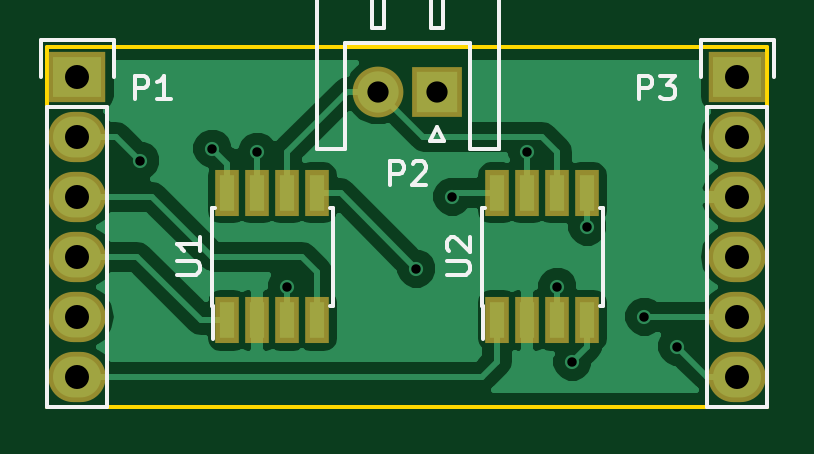
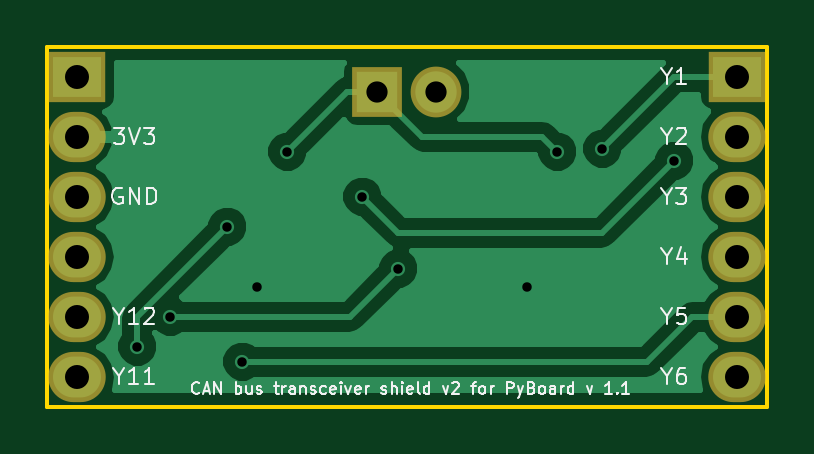
Circuit board: 8 layer files. Board 30.5 x 15.2 mm.
- bottom_copper: CAN bus transceiver v2 PYBv11-B.Cu.gbl (13980 bytes)
- bottom_mask: CAN bus transceiver v2 PYBv11-B.Mask.gbs (734 bytes)
- bottom_silk: CAN bus transceiver v2 PYBv11-B.SilkS.gbo (14438 bytes)
- outline: CAN bus transceiver v2 PYBv11-Edge.Cuts.gm1 (487 bytes)
- top_copper: CAN bus transceiver v2 PYBv11-F.Cu.gtl (21923 bytes)
- top_mask: CAN bus transceiver v2 PYBv11-F.Mask.gts (1135 bytes)
- top_silk: CAN bus transceiver v2 PYBv11-F.SilkS.gto (4806 bytes)
- drill: CAN bus transceiver v2 PYBv11.drl (591 bytes)

=== bottom_copper: CAN bus transceiver v2 PYBv11-B.Cu.gbl (13980 bytes, source omitted) ===
=== bottom_mask: CAN bus transceiver v2 PYBv11-B.Mask.gbs ===
G04 #@! TF.FileFunction,Soldermask,Bot*
%FSLAX45Y45*%
G04 Gerber Fmt 4.5, Leading zero omitted, Abs format (unit mm)*
G04 Created by KiCad (PCBNEW 4.0.4-stable) date Sat Oct 29 12:27:33 2016*
%MOMM*%
%LPD*%
G01*
G04 APERTURE LIST*
%ADD10C,0.100000*%
%ADD11R,2.150000X2.150000*%
%ADD12C,2.150000*%
%ADD13R,2.432000X2.127200*%
%ADD14O,2.432000X2.127200*%
G04 APERTURE END LIST*
D10*
D11*
X9842500Y-9207500D03*
D12*
X9592500Y-9207500D03*
D13*
X8318500Y-9144000D03*
D14*
X8318500Y-9398000D03*
X8318500Y-9652000D03*
X8318500Y-9906000D03*
X8318500Y-10160000D03*
X8318500Y-10414000D03*
D13*
X11112500Y-9144000D03*
D14*
X11112500Y-9398000D03*
X11112500Y-9652000D03*
X11112500Y-9906000D03*
X11112500Y-10160000D03*
X11112500Y-10414000D03*
M02*

=== bottom_silk: CAN bus transceiver v2 PYBv11-B.SilkS.gbo (14438 bytes, source omitted) ===
=== outline: CAN bus transceiver v2 PYBv11-Edge.Cuts.gm1 ===
G04 #@! TF.FileFunction,Profile,NP*
%FSLAX45Y45*%
G04 Gerber Fmt 4.5, Leading zero omitted, Abs format (unit mm)*
G04 Created by KiCad (PCBNEW 4.0.4-stable) date Sat Oct 29 12:27:33 2016*
%MOMM*%
%LPD*%
G01*
G04 APERTURE LIST*
%ADD10C,0.100000*%
%ADD11C,0.150000*%
G04 APERTURE END LIST*
D10*
D11*
X8191500Y-9017000D02*
X8191500Y-10541000D01*
X11239500Y-9017000D02*
X8191500Y-9017000D01*
X11239500Y-10541000D02*
X11239500Y-9017000D01*
X8191500Y-10541000D02*
X11239500Y-10541000D01*
M02*

=== top_copper: CAN bus transceiver v2 PYBv11-F.Cu.gtl (21923 bytes, source omitted) ===
=== top_mask: CAN bus transceiver v2 PYBv11-F.Mask.gts ===
G04 #@! TF.FileFunction,Soldermask,Top*
%FSLAX45Y45*%
G04 Gerber Fmt 4.5, Leading zero omitted, Abs format (unit mm)*
G04 Created by KiCad (PCBNEW 4.0.4-stable) date Sat Oct 29 12:27:33 2016*
%MOMM*%
%LPD*%
G01*
G04 APERTURE LIST*
%ADD10C,0.100000*%
%ADD11R,2.150000X2.150000*%
%ADD12C,2.150000*%
%ADD13R,1.000000X1.950000*%
%ADD14R,2.432000X2.127200*%
%ADD15O,2.432000X2.127200*%
G04 APERTURE END LIST*
D10*
D11*
X9842500Y-9207500D03*
D12*
X9592500Y-9207500D03*
D13*
X8953500Y-10176000D03*
X9080500Y-10176000D03*
X9207500Y-10176000D03*
X9334500Y-10176000D03*
X9334500Y-9636000D03*
X9207500Y-9636000D03*
X9080500Y-9636000D03*
X8953500Y-9636000D03*
X10096500Y-10176000D03*
X10223500Y-10176000D03*
X10350500Y-10176000D03*
X10477500Y-10176000D03*
X10477500Y-9636000D03*
X10350500Y-9636000D03*
X10223500Y-9636000D03*
X10096500Y-9636000D03*
D14*
X8318500Y-9144000D03*
D15*
X8318500Y-9398000D03*
X8318500Y-9652000D03*
X8318500Y-9906000D03*
X8318500Y-10160000D03*
X8318500Y-10414000D03*
D14*
X11112500Y-9144000D03*
D15*
X11112500Y-9398000D03*
X11112500Y-9652000D03*
X11112500Y-9906000D03*
X11112500Y-10160000D03*
X11112500Y-10414000D03*
M02*

=== top_silk: CAN bus transceiver v2 PYBv11-F.SilkS.gto ===
G04 #@! TF.FileFunction,Legend,Top*
%FSLAX45Y45*%
G04 Gerber Fmt 4.5, Leading zero omitted, Abs format (unit mm)*
G04 Created by KiCad (PCBNEW 4.0.4-stable) date Sat Oct 29 12:27:33 2016*
%MOMM*%
%LPD*%
G01*
G04 APERTURE LIST*
%ADD10C,0.100000*%
%ADD11C,0.150000*%
G04 APERTURE END LIST*
D10*
D11*
X9717500Y-8272500D02*
X10102500Y-8272500D01*
X10102500Y-8272500D02*
X10102500Y-9452500D01*
X10102500Y-9452500D02*
X9982500Y-9452500D01*
X9982500Y-9452500D02*
X9982500Y-9002500D01*
X9982500Y-9002500D02*
X9717500Y-9002500D01*
X9717500Y-8272500D02*
X9332500Y-8272500D01*
X9332500Y-8272500D02*
X9332500Y-9452500D01*
X9332500Y-9452500D02*
X9452500Y-9452500D01*
X9452500Y-9452500D02*
X9452500Y-9002500D01*
X9452500Y-9002500D02*
X9717500Y-9002500D01*
X9867500Y-8937500D02*
X9867500Y-8337500D01*
X9867500Y-8337500D02*
X9817500Y-8337500D01*
X9817500Y-8337500D02*
X9817500Y-8937500D01*
X9817500Y-8937500D02*
X9867500Y-8937500D01*
X9617500Y-8937500D02*
X9617500Y-8337500D01*
X9617500Y-8337500D02*
X9567500Y-8337500D01*
X9567500Y-8337500D02*
X9567500Y-8937500D01*
X9567500Y-8937500D02*
X9617500Y-8937500D01*
X9842500Y-9357500D02*
X9872500Y-9417500D01*
X9872500Y-9417500D02*
X9812500Y-9417500D01*
X9812500Y-9417500D02*
X9842500Y-9357500D01*
X8886500Y-10113500D02*
X8891500Y-10113500D01*
X8886500Y-9698500D02*
X8901000Y-9698500D01*
X9401500Y-9698500D02*
X9387000Y-9698500D01*
X9401500Y-10113500D02*
X9387000Y-10113500D01*
X8886500Y-10113500D02*
X8886500Y-9698500D01*
X9401500Y-10113500D02*
X9401500Y-9698500D01*
X8891500Y-10113500D02*
X8891500Y-10253500D01*
X10029500Y-10113500D02*
X10034500Y-10113500D01*
X10029500Y-9698500D02*
X10044000Y-9698500D01*
X10544500Y-9698500D02*
X10530000Y-9698500D01*
X10544500Y-10113500D02*
X10530000Y-10113500D01*
X10029500Y-10113500D02*
X10029500Y-9698500D01*
X10544500Y-10113500D02*
X10544500Y-9698500D01*
X10034500Y-10113500D02*
X10034500Y-10253500D01*
X8445500Y-9271000D02*
X8445500Y-10541000D01*
X8445500Y-10541000D02*
X8191500Y-10541000D01*
X8191500Y-10541000D02*
X8191500Y-9271000D01*
X8473500Y-8989000D02*
X8473500Y-9144000D01*
X8445500Y-9271000D02*
X8191500Y-9271000D01*
X8163500Y-9144000D02*
X8163500Y-8989000D01*
X8163500Y-8989000D02*
X8473500Y-8989000D01*
X11239500Y-9271000D02*
X11239500Y-10541000D01*
X11239500Y-10541000D02*
X10985500Y-10541000D01*
X10985500Y-10541000D02*
X10985500Y-9271000D01*
X11267500Y-8989000D02*
X11267500Y-9144000D01*
X11239500Y-9271000D02*
X10985500Y-9271000D01*
X10957500Y-9144000D02*
X10957500Y-8989000D01*
X10957500Y-8989000D02*
X11267500Y-8989000D01*
X9643691Y-9602738D02*
X9643691Y-9502738D01*
X9681786Y-9502738D01*
X9691310Y-9507500D01*
X9696072Y-9512262D01*
X9700833Y-9521786D01*
X9700833Y-9536071D01*
X9696072Y-9545595D01*
X9691310Y-9550357D01*
X9681786Y-9555119D01*
X9643691Y-9555119D01*
X9738929Y-9512262D02*
X9743691Y-9507500D01*
X9753214Y-9502738D01*
X9777024Y-9502738D01*
X9786548Y-9507500D01*
X9791310Y-9512262D01*
X9796072Y-9521786D01*
X9796072Y-9531310D01*
X9791310Y-9545595D01*
X9734167Y-9602738D01*
X9796072Y-9602738D01*
X8739238Y-9982191D02*
X8820191Y-9982191D01*
X8829714Y-9977429D01*
X8834476Y-9972667D01*
X8839238Y-9963143D01*
X8839238Y-9944095D01*
X8834476Y-9934571D01*
X8829714Y-9929810D01*
X8820191Y-9925048D01*
X8739238Y-9925048D01*
X8839238Y-9825048D02*
X8839238Y-9882191D01*
X8839238Y-9853619D02*
X8739238Y-9853619D01*
X8753524Y-9863143D01*
X8763048Y-9872667D01*
X8767810Y-9882191D01*
X9882238Y-9982191D02*
X9963191Y-9982191D01*
X9972714Y-9977429D01*
X9977476Y-9972667D01*
X9982238Y-9963143D01*
X9982238Y-9944095D01*
X9977476Y-9934571D01*
X9972714Y-9929810D01*
X9963191Y-9925048D01*
X9882238Y-9925048D01*
X9891762Y-9882191D02*
X9887000Y-9877429D01*
X9882238Y-9867905D01*
X9882238Y-9844095D01*
X9887000Y-9834571D01*
X9891762Y-9829810D01*
X9901286Y-9825048D01*
X9910810Y-9825048D01*
X9925095Y-9829810D01*
X9982238Y-9886952D01*
X9982238Y-9825048D01*
X8562191Y-9240038D02*
X8562191Y-9140038D01*
X8600286Y-9140038D01*
X8609810Y-9144800D01*
X8614572Y-9149562D01*
X8619333Y-9159086D01*
X8619333Y-9173371D01*
X8614572Y-9182895D01*
X8609810Y-9187657D01*
X8600286Y-9192419D01*
X8562191Y-9192419D01*
X8714572Y-9240038D02*
X8657429Y-9240038D01*
X8686000Y-9240038D02*
X8686000Y-9140038D01*
X8676476Y-9154324D01*
X8666952Y-9163848D01*
X8657429Y-9168610D01*
X10695791Y-9240038D02*
X10695791Y-9140038D01*
X10733886Y-9140038D01*
X10743410Y-9144800D01*
X10748172Y-9149562D01*
X10752933Y-9159086D01*
X10752933Y-9173371D01*
X10748172Y-9182895D01*
X10743410Y-9187657D01*
X10733886Y-9192419D01*
X10695791Y-9192419D01*
X10786267Y-9140038D02*
X10848172Y-9140038D01*
X10814838Y-9178133D01*
X10829124Y-9178133D01*
X10838648Y-9182895D01*
X10843410Y-9187657D01*
X10848172Y-9197181D01*
X10848172Y-9220991D01*
X10843410Y-9230514D01*
X10838648Y-9235276D01*
X10829124Y-9240038D01*
X10800552Y-9240038D01*
X10791029Y-9235276D01*
X10786267Y-9230514D01*
M02*

=== drill: CAN bus transceiver v2 PYBv11.drl ===
M48
;DRILL file {KiCad 4.0.4-stable} date Sat Oct 29 12:27:27 2016
;FORMAT={3:3/ absolute / metric / suppress trailing zeros}
FMAT,2
METRIC,LZ
T1C0.400
T2C0.900
T3C1.016
%
G90
G05
M71
T1
X085852Y-094996
X0889Y-094488
X090805Y-094615
X092075Y-10033
X097536Y-099568
X09906Y-09652
X102235Y-094615
X103505Y-10033
X10414Y-103505
X104775Y-09779
X107188Y-1016
X108585Y-10287
T2
X095925Y-092075
X098425Y-092075
T3
X083185Y-09144
X083185Y-09398
X083185Y-09652
X083185Y-09906
X083185Y-1016
X083185Y-10414
X111125Y-09144
X111125Y-09398
X111125Y-09652
X111125Y-09906
X111125Y-1016
X111125Y-10414
T0
M30

